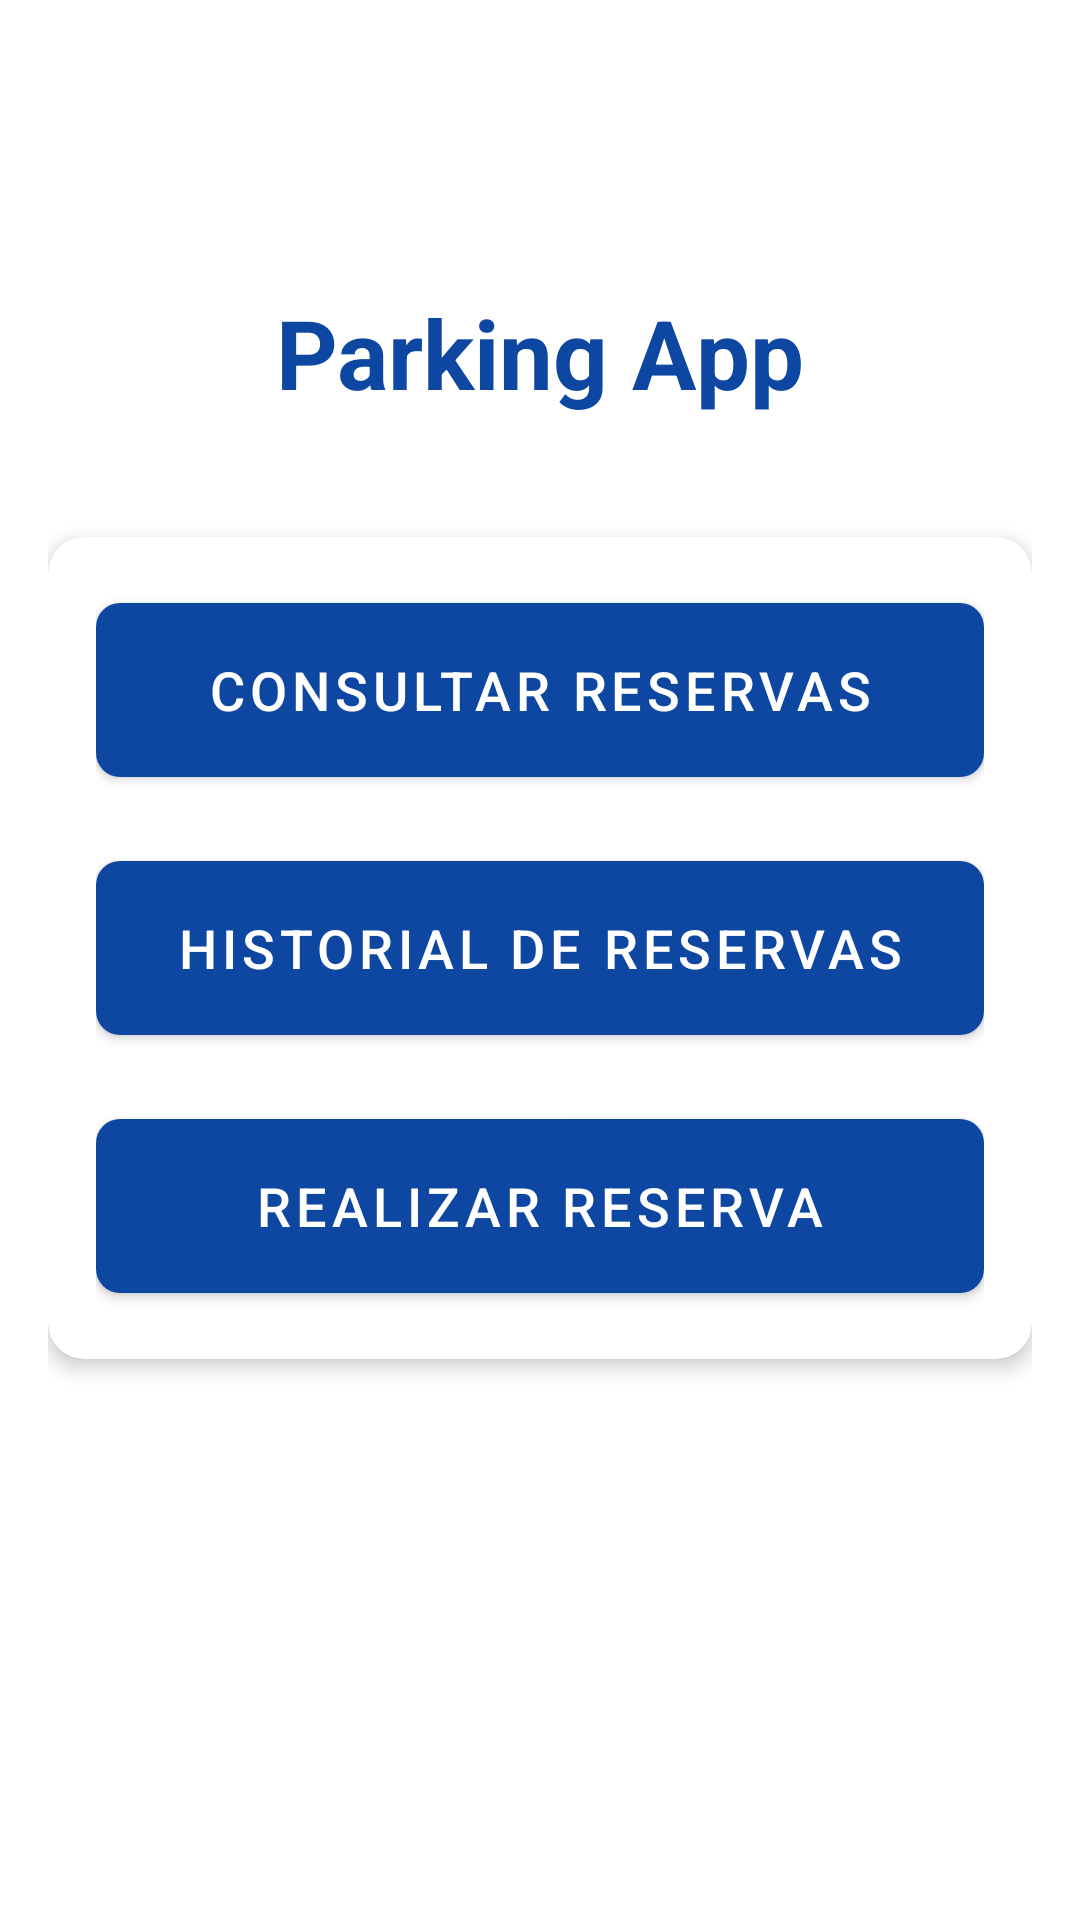

The Android layout XML behind this screen, and the referenced resources:
<!-- AndroidManifest.xml: application theme Theme.ParkingLKS -->
<!-- res/layout/fragment_main.xml -->
<?xml version="1.0" encoding="utf-8"?>
<androidx.constraintlayout.widget.ConstraintLayout xmlns:android="http://schemas.android.com/apk/res/android"
    xmlns:app="http://schemas.android.com/apk/res-auto"
    xmlns:tools="http://schemas.android.com/tools"
    android:layout_width="match_parent"
    android:layout_height="match_parent"
    android:padding="16dp">

    <ImageView
        android:id="@+id/ivProfileIcon"
        android:layout_width="48dp"
        android:layout_height="48dp"
        android:layout_marginTop="16dp"
        android:layout_marginEnd="16dp"
        android:contentDescription="Perfil de usuario"
        android:src="@drawable/ic_person"
        app:layout_constraintEnd_toEndOf="parent"
        app:layout_constraintTop_toTopOf="parent"
        app:tint="@color/orange" />

    <TextView
        android:id="@+id/tvMenuTitle"
        android:layout_width="wrap_content"
        android:layout_height="wrap_content"
        android:layout_marginTop="80dp"
        android:text="Parking App"
        android:textColor="@color/orange"
        android:textSize="32sp"
        android:textStyle="bold"
        app:layout_constraintEnd_toEndOf="parent"
        app:layout_constraintStart_toStartOf="parent"
        app:layout_constraintTop_toTopOf="parent" />

    <com.google.android.material.card.MaterialCardView
        android:id="@+id/cvMainOptions"
        android:layout_width="match_parent"
        android:layout_height="wrap_content"
        android:layout_marginTop="40dp"
        app:cardCornerRadius="12dp"
        app:cardElevation="4dp"
        app:layout_constraintEnd_toEndOf="parent"
        app:layout_constraintStart_toStartOf="parent"
        app:layout_constraintTop_toBottomOf="@+id/tvMenuTitle">

        <LinearLayout
            android:layout_width="match_parent"
            android:layout_height="wrap_content"
            android:orientation="vertical"
            android:padding="16dp">

            <com.google.android.material.button.MaterialButton
                android:id="@+id/btnConsultarReservas"
                android:layout_width="match_parent"
                android:layout_height="70dp"
                android:layout_marginBottom="16dp"
                android:text="Consultar Reservas"
                android:textSize="18sp"
                app:cornerRadius="8dp"
                app:iconGravity="textStart"
                app:iconPadding="8dp" />

            <com.google.android.material.button.MaterialButton
                android:id="@+id/btnHistorialReservas"
                android:layout_width="match_parent"
                android:layout_height="70dp"
                android:layout_marginBottom="16dp"
                android:text="Historial de Reservas"
                android:textSize="18sp"
                app:cornerRadius="8dp"
                app:iconGravity="textStart"
                app:iconPadding="8dp" />

            <com.google.android.material.button.MaterialButton
                android:id="@+id/btnRealizarReserva"
                android:layout_width="match_parent"
                android:layout_height="70dp"
                android:text="Realizar Reserva"
                android:textSize="18sp"
                app:cornerRadius="8dp"
                app:iconGravity="textStart"
                app:iconPadding="8dp" />

        </LinearLayout>
    </com.google.android.material.card.MaterialCardView>

    <ProgressBar
        android:id="@+id/progressBar"
        android:layout_width="wrap_content"
        android:layout_height="wrap_content"
        android:visibility="gone"
        app:layout_constraintBottom_toBottomOf="parent"
        app:layout_constraintEnd_toEndOf="parent"
        app:layout_constraintStart_toStartOf="parent"
        app:layout_constraintTop_toTopOf="parent" />

</androidx.constraintlayout.widget.ConstraintLayout>
<!-- resources referenced by this layout -->
<resources>
  <color name="orange">@color/colorPrimary</color>
  <style name="Theme.ParkingLKS" parent="Theme.MaterialComponents.DayNight.NoActionBar">
          
          <item name="colorPrimary">@color/colorPrimary</item>
          <item name="colorPrimaryVariant">@color/colorPrimaryVariant</item>
          <item name="colorOnPrimary">@color/colorOnPrimary</item>
          
          <item name="colorSecondary">@color/colorSecondary</item>
          <item name="colorSecondaryVariant">@color/colorSecondaryVariant</item>
          <item name="colorOnSecondary">@color/colorOnSecondary</item>
          
          <item name="android:statusBarColor" tools:targetApi="l">?attr/colorPrimaryVariant</item>
          
          <item name="android:textColorHint">@color/colorSecondaryVariant</item>
      </style>
  <color name="colorPrimary">#0D47A1</color>
  <color name="colorPrimaryVariant">#1976D2</color>
  <color name="colorOnPrimary">#FFFFFF</color>
  <color name="colorSecondary">#009688</color>
  <color name="colorSecondaryVariant">#00796B</color>
  <color name="colorOnSecondary">#FFFFFF</color>
</resources>
